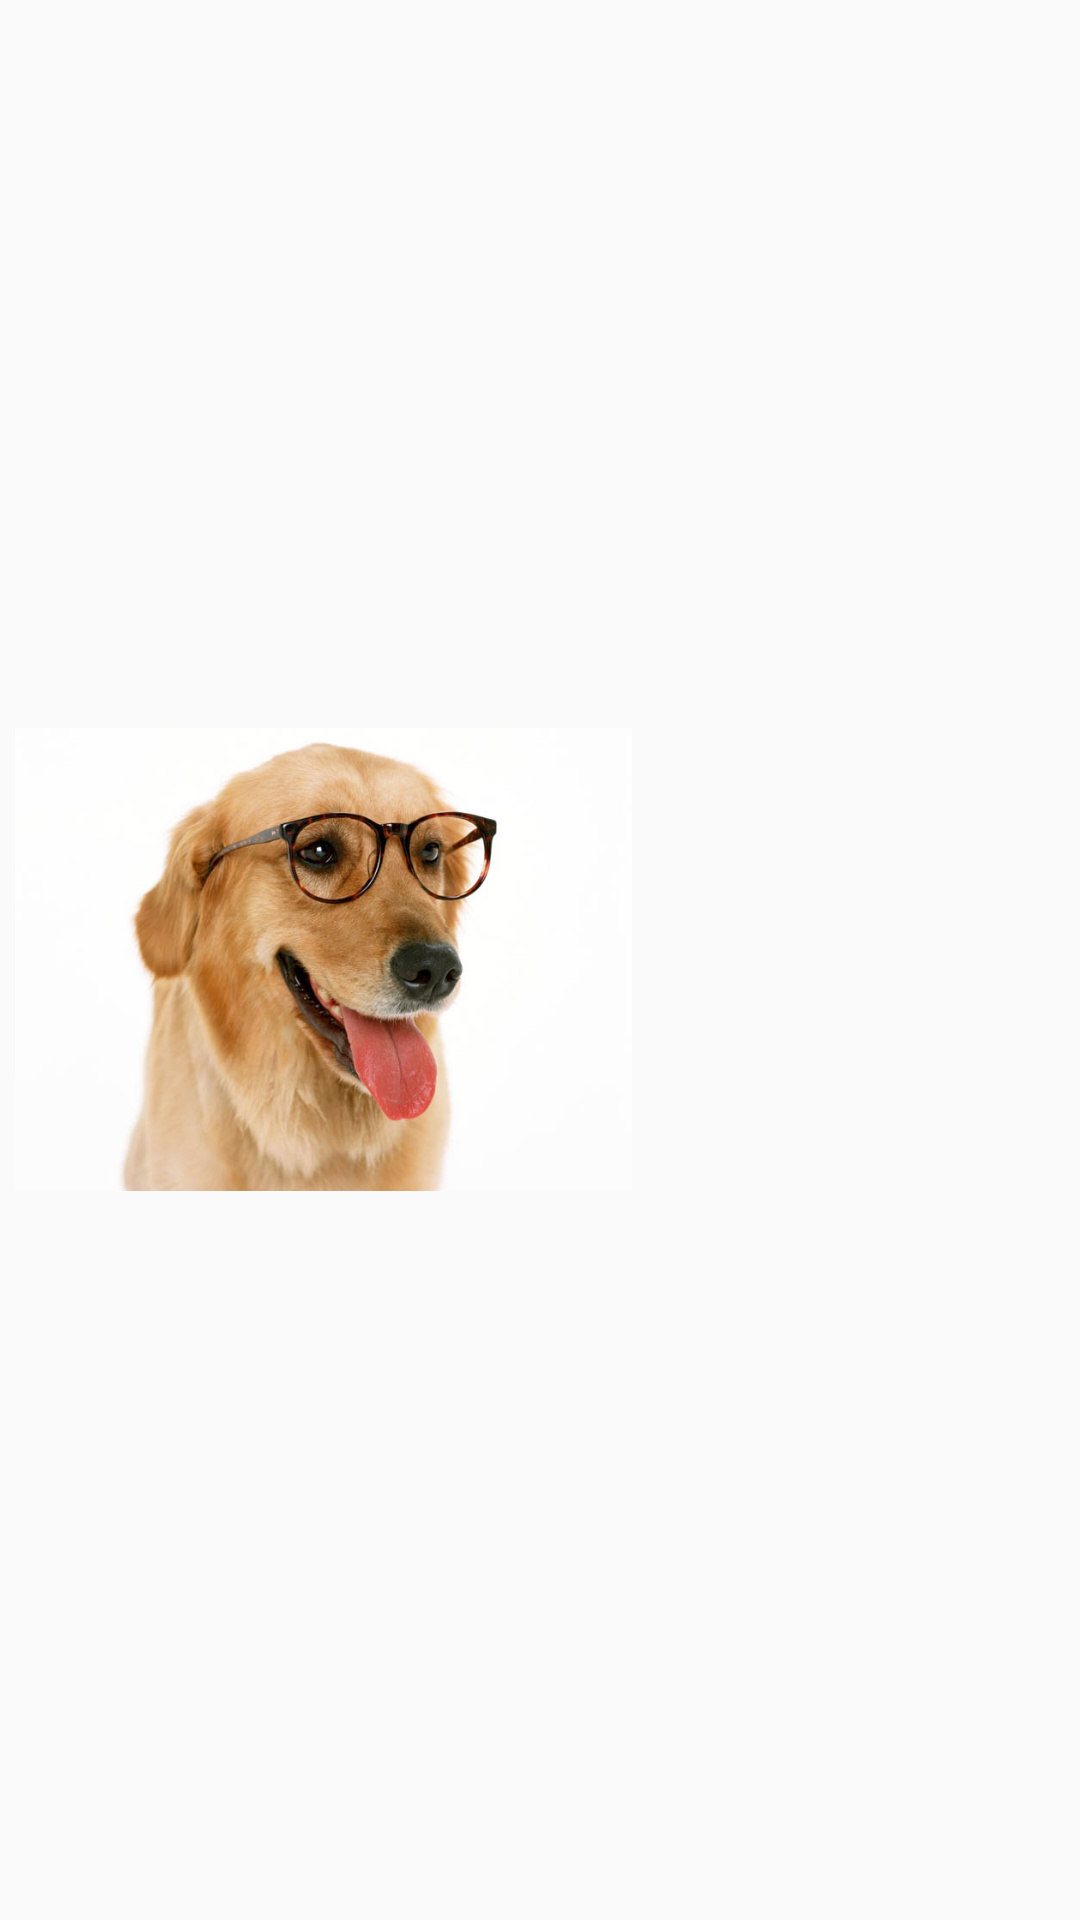

The Android layout XML behind this screen, and the referenced resources:
<!-- AndroidManifest.xml: application theme AppTheme -->
<!-- res/layout/listitem_dar_medallas.xml -->
<?xml version="1.0" encoding="utf-8"?>
<LinearLayout xmlns:android="http://schemas.android.com/apk/res/android"
    android:layout_width="match_parent"
    android:layout_height="100dp"
    android:weightSum="2"
    android:orientation="vertical"
    android:id="@+id/clickDarMedalla">

    <LinearLayout
        android:layout_width="match_parent"
        android:layout_height="fill_parent"
        android:orientation="horizontal"
        android:weightSum="5"
        android:id="@+id/layoutDarMedalla"
        android:layout_weight="1">

        <LinearLayout
            android:layout_width="match_parent"
            android:layout_height="match_parent"
            android:weightSum="4"
            android:layout_weight="2"
            android:orientation="horizontal">

            <ImageView
                android:layout_width="match_parent"
                android:layout_height="wrap_content"
                android:id="@+id/imageMedalla"
                android:src="@drawable/perro"
                android:adjustViewBounds="true"
                android:layout_gravity="center_vertical"
                android:layout_margin="5dp"
                android:scaleType="centerInside"
                android:minHeight="75dp" />

        </LinearLayout>

        <LinearLayout
            android:orientation="vertical"
            android:layout_width="match_parent"
            android:layout_height="wrap_content"
            android:layout_weight="1">

            <TextView android:id="@+id/LblNombreMedalla"
                android:layout_width="match_parent"
                android:layout_height="wrap_content"
                android:textStyle="bold"
                android:textSize="20sp"
                android:layout_margin="5dp"
                android:layout_weight="1"
                android:layout_gravity="left" />
        </LinearLayout>

    </LinearLayout>


</LinearLayout>
<!-- resources referenced by this layout -->
<resources>
  <!-- drawable perro: jpg bitmap (drawable, 51905 bytes) -->
  <style name="AppTheme" parent="Theme.AppCompat.Light">
  
      </style>
</resources>
